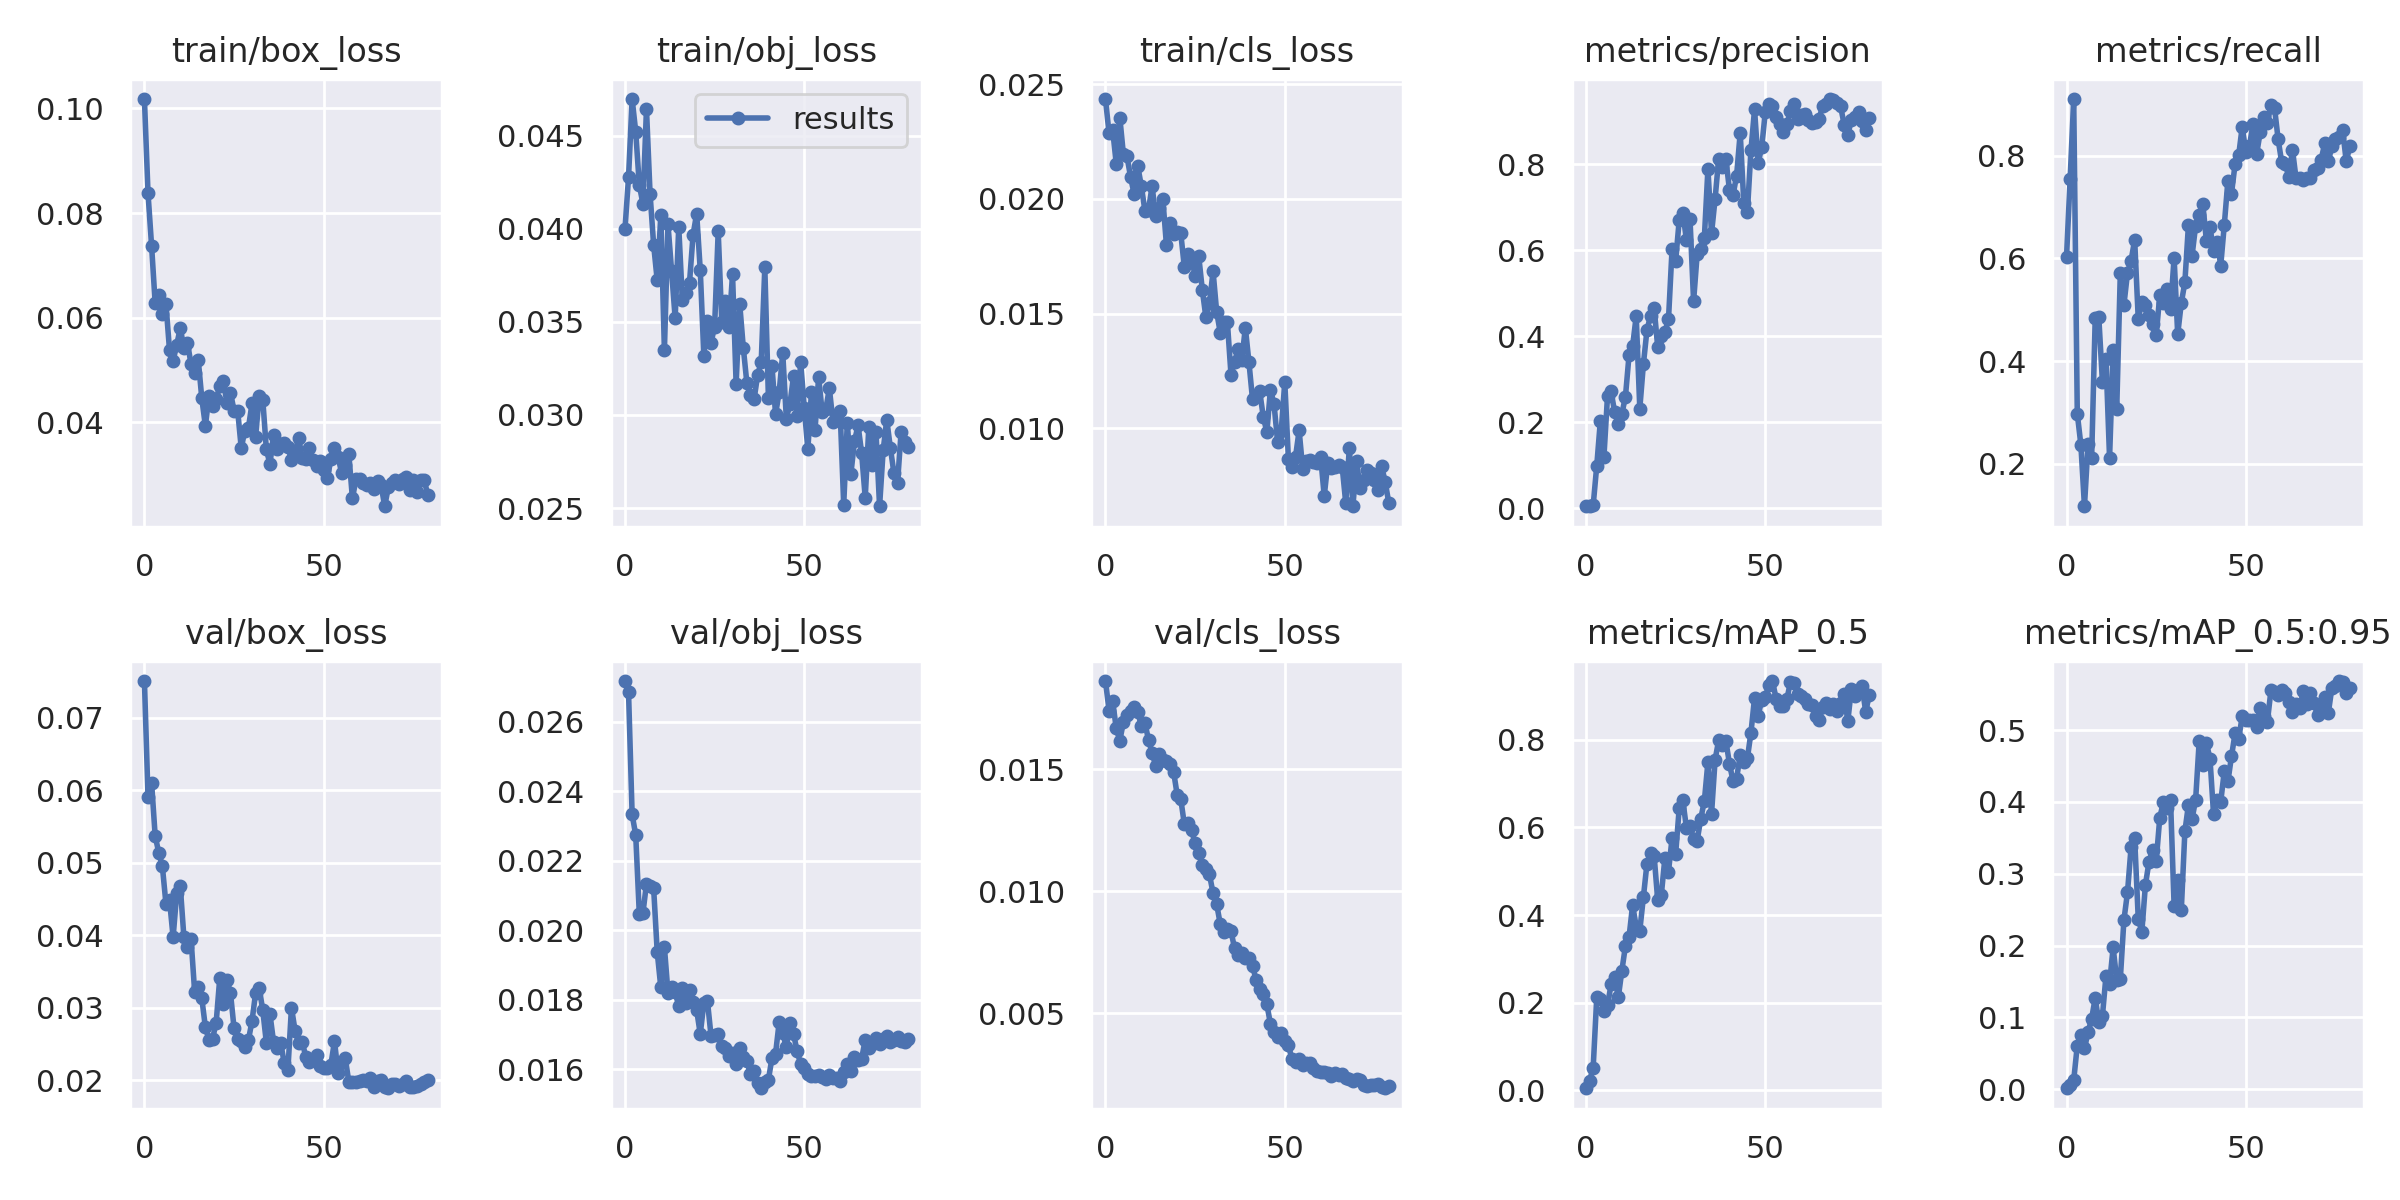

Source data for this figure (header and first rows):
epoch, train/box_loss, train/obj_loss, train/cls_loss, metrics/precision, metrics/recall, metrics/mAP_0.5, metrics/mAP_0.5:0.95, val/box_loss, val/obj_loss, val/cls_loss, x/lr0, x/lr1, x/lr2
0, 0.1018, 0.03995, 0.02435, 0.00453, 0.6029, 0.005051, 0.001306, 0.07507, 0.02718, 0.01862, 0.07086, 0.003238, 0.003238
1, 0.08379, 0.04276, 0.02285, 0.005616, 0.7537, 0.02191, 0.005742, 0.05908, 0.02685, 0.01741, 0.04078, 0.00649, 0.00649
2, 0.07371, 0.04696, 0.02301, 0.006668, 0.9099, 0.05215, 0.01246, 0.06103, 0.02334, 0.01781, 0.01061, 0.00966, 0.00966
3, 0.06274, 0.04521, 0.02154, 0.09896, 0.2978, 0.2125, 0.06077, 0.05368, 0.02275, 0.01668, 0.009629, 0.009629, 0.009629
4, 0.06442, 0.04234, 0.02354, 0.2027, 0.2371, 0.2094, 0.07491, 0.0514, 0.02048, 0.01618, 0.009629, 0.009629, 0.009629
5, 0.06069, 0.04135, 0.02193, 0.1201, 0.1177, 0.1817, 0.05673, 0.04953, 0.02049, 0.01694, 0.009505, 0.009505, 0.009505
6, 0.06267, 0.04643, 0.02185, 0.2614, 0.239, 0.1946, 0.0793, 0.04434, 0.02134, 0.01724, 0.009381, 0.009381, 0.009381
7, 0.05378, 0.04188, 0.02095, 0.2719, 0.2114, 0.2418, 0.09828, 0.04482, 0.02129, 0.01738, 0.009258, 0.009258, 0.009258
8, 0.0518, 0.03913, 0.0202, 0.2229, 0.4835, 0.2581, 0.1269, 0.03974, 0.02121, 0.01754, 0.009134, 0.009134, 0.009134
9, 0.05481, 0.03722, 0.02143, 0.1963, 0.4853, 0.212, 0.09311, 0.04578, 0.01937, 0.01735, 0.00901, 0.00901, 0.00901
10, 0.05808, 0.04071, 0.02055, 0.2193, 0.3603, 0.2732, 0.1014, 0.04675, 0.01836, 0.01678, 0.008886, 0.008886, 0.008886
11, 0.0542, 0.03347, 0.01949, 0.2599, 0.4035, 0.3297, 0.1577, 0.03978, 0.01952, 0.01691, 0.008762, 0.008762, 0.008762
12, 0.05523, 0.04022, 0.01953, 0.356, 0.2114, 0.3498, 0.1471, 0.03836, 0.01821, 0.0162, 0.008639, 0.008639, 0.008639
13, 0.05113, 0.03773, 0.02055, 0.3773, 0.421, 0.4227, 0.1973, 0.0395, 0.01836, 0.01569, 0.008515, 0.008515, 0.008515
14, 0.04951, 0.03519, 0.01923, 0.4471, 0.3073, 0.3732, 0.1517, 0.03224, 0.01822, 0.01514, 0.008391, 0.008391, 0.008391
15, 0.052, 0.04011, 0.01961, 0.2319, 0.5717, 0.3643, 0.1534, 0.03286, 0.01783, 0.01564, 0.008268, 0.008268, 0.008268
16, 0.04459, 0.03617, 0.01999, 0.3348, 0.5092, 0.4406, 0.2354, 0.03131, 0.01833, 0.01539, 0.008144, 0.008144, 0.008144
17, 0.03932, 0.03654, 0.01798, 0.4148, 0.5717, 0.5173, 0.274, 0.02732, 0.0179, 0.01534, 0.00802, 0.00802, 0.00802
18, 0.04515, 0.0371, 0.01894, 0.4476, 0.5956, 0.5404, 0.337, 0.02557, 0.01829, 0.01521, 0.007896, 0.007896, 0.007896
19, 0.04312, 0.03968, 0.01849, 0.4656, 0.6359, 0.5347, 0.3492, 0.02574, 0.01794, 0.0149, 0.007772, 0.007772, 0.007772
20, 0.04445, 0.04081, 0.01856, 0.3751, 0.4816, 0.4337, 0.2373, 0.02795, 0.0177, 0.01395, 0.007649, 0.007649, 0.007649
21, 0.04695, 0.03777, 0.0185, 0.4003, 0.5152, 0.4458, 0.2192, 0.03405, 0.01702, 0.01378, 0.007525, 0.007525, 0.007525
22, 0.04791, 0.03319, 0.01701, 0.4105, 0.5092, 0.5301, 0.2845, 0.03048, 0.01791, 0.01274, 0.007401, 0.007401, 0.007401
23, 0.04373, 0.03502, 0.01758, 0.4393, 0.4894, 0.4989, 0.3166, 0.03385, 0.01797, 0.0128, 0.007278, 0.007278, 0.007278
24, 0.0457, 0.03388, 0.01742, 0.6034, 0.4721, 0.5755, 0.3331, 0.03202, 0.01697, 0.01249, 0.007154, 0.007154, 0.007154
25, 0.04222, 0.03473, 0.01664, 0.576, 0.4504, 0.5398, 0.3171, 0.02715, 0.01699, 0.01198, 0.00703, 0.00703, 0.00703
26, 0.04224, 0.03985, 0.01751, 0.6713, 0.5278, 0.6442, 0.3779, 0.02575, 0.01702, 0.01156, 0.006906, 0.006906, 0.006906
27, 0.03508, 0.035, 0.01604, 0.6882, 0.5129, 0.6611, 0.3997, 0.02547, 0.01667, 0.01108, 0.006783, 0.006783, 0.006783
28, 0.03844, 0.03613, 0.01484, 0.6246, 0.5396, 0.5993, 0.3916, 0.02463, 0.01663, 0.01092, 0.006659, 0.006659, 0.006659
29, 0.03898, 0.03472, 0.01546, 0.6732, 0.5016, 0.6039, 0.4027, 0.02555, 0.01639, 0.01069, 0.006535, 0.006535, 0.006535
30, 0.04363, 0.03755, 0.01684, 0.4815, 0.6011, 0.5741, 0.2553, 0.02819, 0.01647, 0.009922, 0.006411, 0.006411, 0.006411
31, 0.03726, 0.03167, 0.01509, 0.5917, 0.4522, 0.5698, 0.2918, 0.03204, 0.01617, 0.009478, 0.006287, 0.006287, 0.006287
32, 0.04497, 0.03596, 0.01417, 0.6031, 0.5129, 0.6197, 0.2489, 0.03275, 0.01662, 0.008665, 0.006164, 0.006164, 0.006164
33, 0.04435, 0.03361, 0.01464, 0.6289, 0.5534, 0.6597, 0.3589, 0.02967, 0.01636, 0.008327, 0.00604, 0.00604, 0.00604
34, 0.03485, 0.0317, 0.01462, 0.7901, 0.6654, 0.7487, 0.3961, 0.02518, 0.01624, 0.008443, 0.005916, 0.005916, 0.005916
35, 0.03204, 0.03108, 0.01234, 0.6395, 0.6048, 0.6302, 0.3761, 0.02916, 0.01587, 0.008363, 0.005792, 0.005792, 0.005792
36, 0.03763, 0.03083, 0.0129, 0.7201, 0.6636, 0.7542, 0.4029, 0.02532, 0.01595, 0.007668, 0.005669, 0.005669, 0.005669
37, 0.0349, 0.03214, 0.01347, 0.8137, 0.6844, 0.7986, 0.485, 0.02447, 0.01561, 0.007381, 0.005545, 0.005545, 0.005545
38, 0.03579, 0.03285, 0.01297, 0.7937, 0.7063, 0.7869, 0.4514, 0.02518, 0.01546, 0.007474, 0.005421, 0.005421, 0.005421
39, 0.03605, 0.03792, 0.01439, 0.8123, 0.6342, 0.7972, 0.4817, 0.02234, 0.01563, 0.007289, 0.005298, 0.005298, 0.005298
40, 0.03527, 0.03093, 0.01289, 0.7414, 0.6615, 0.745, 0.4604, 0.02138, 0.0157, 0.007284, 0.005174, 0.005174, 0.005174
41, 0.03288, 0.03261, 0.01127, 0.7286, 0.6141, 0.7055, 0.3825, 0.03004, 0.01633, 0.006946, 0.00505, 0.00505, 0.00505
42, 0.03416, 0.03004, 0.01139, 0.7742, 0.6323, 0.7111, 0.4024, 0.02687, 0.01646, 0.006377, 0.004926, 0.004926, 0.004926
43, 0.03708, 0.03122, 0.01161, 0.8735, 0.5859, 0.7656, 0.4001, 0.02518, 0.01735, 0.006012, 0.004803, 0.004803, 0.004803
44, 0.03317, 0.03333, 0.01051, 0.7113, 0.6654, 0.7489, 0.4431, 0.02528, 0.01705, 0.0058, 0.004679, 0.004679, 0.004679
45, 0.03298, 0.02981, 0.009842, 0.6898, 0.7514, 0.7573, 0.4284, 0.02325, 0.01664, 0.005373, 0.004555, 0.004555, 0.004555
46, 0.03503, 0.03057, 0.01169, 0.8334, 0.7261, 0.8161, 0.4634, 0.02256, 0.01733, 0.004569, 0.004431, 0.004431, 0.004431
47, 0.03283, 0.03208, 0.01107, 0.9281, 0.7831, 0.895, 0.4954, 0.02274, 0.01703, 0.004222, 0.004307, 0.004307, 0.004307
48, 0.03165, 0.02993, 0.009406, 0.8034, 0.8004, 0.8541, 0.4878, 0.02346, 0.01653, 0.004048, 0.004184, 0.004184, 0.004184
49, 0.03266, 0.03285, 0.009876, 0.8399, 0.8564, 0.8901, 0.5194, 0.02196, 0.01616, 0.004207, 0.00406, 0.00406, 0.00406
50, 0.03088, 0.03038, 0.01202, 0.923, 0.8063, 0.8973, 0.5144, 0.02175, 0.01605, 0.003878, 0.003936, 0.003936, 0.003936
51, 0.02935, 0.02814, 0.008689, 0.9419, 0.818, 0.9244, 0.514, 0.02175, 0.01587, 0.003699, 0.003812, 0.003812, 0.003812
52, 0.03293, 0.03121, 0.008314, 0.9351, 0.862, 0.9335, 0.5144, 0.02216, 0.0158, 0.003137, 0.003689, 0.003689, 0.003689
53, 0.03521, 0.02919, 0.008769, 0.9113, 0.8026, 0.8936, 0.5048, 0.02541, 0.0158, 0.003006, 0.003565, 0.003565, 0.003565
54, 0.03342, 0.03202, 0.009911, 0.8951, 0.8451, 0.8761, 0.531, 0.02098, 0.01585, 0.003113, 0.003441, 0.003441, 0.003441
55, 0.0303, 0.03015, 0.008226, 0.876, 0.8754, 0.8754, 0.5198, 0.02248, 0.01579, 0.002873, 0.003318, 0.003318, 0.003318
56, 0.03182, 0.03029, 0.008596, 0.8932, 0.863, 0.8915, 0.5112, 0.02305, 0.01572, 0.002976, 0.003194, 0.003194, 0.003194
57, 0.03392, 0.03143, 0.008624, 0.9244, 0.8984, 0.9308, 0.5552, 0.01978, 0.01585, 0.002955, 0.00307, 0.00307, 0.00307
58, 0.02548, 0.02963, 0.008522, 0.9403, 0.8929, 0.9284, 0.5526, 0.01973, 0.01576, 0.002778, 0.002946, 0.002946, 0.002946
59, 0.02915, 0.02977, 0.008481, 0.9047, 0.8318, 0.9048, 0.5487, 0.01974, 0.01575, 0.002656, 0.002822, 0.002822, 0.002822
... 20 more rows
